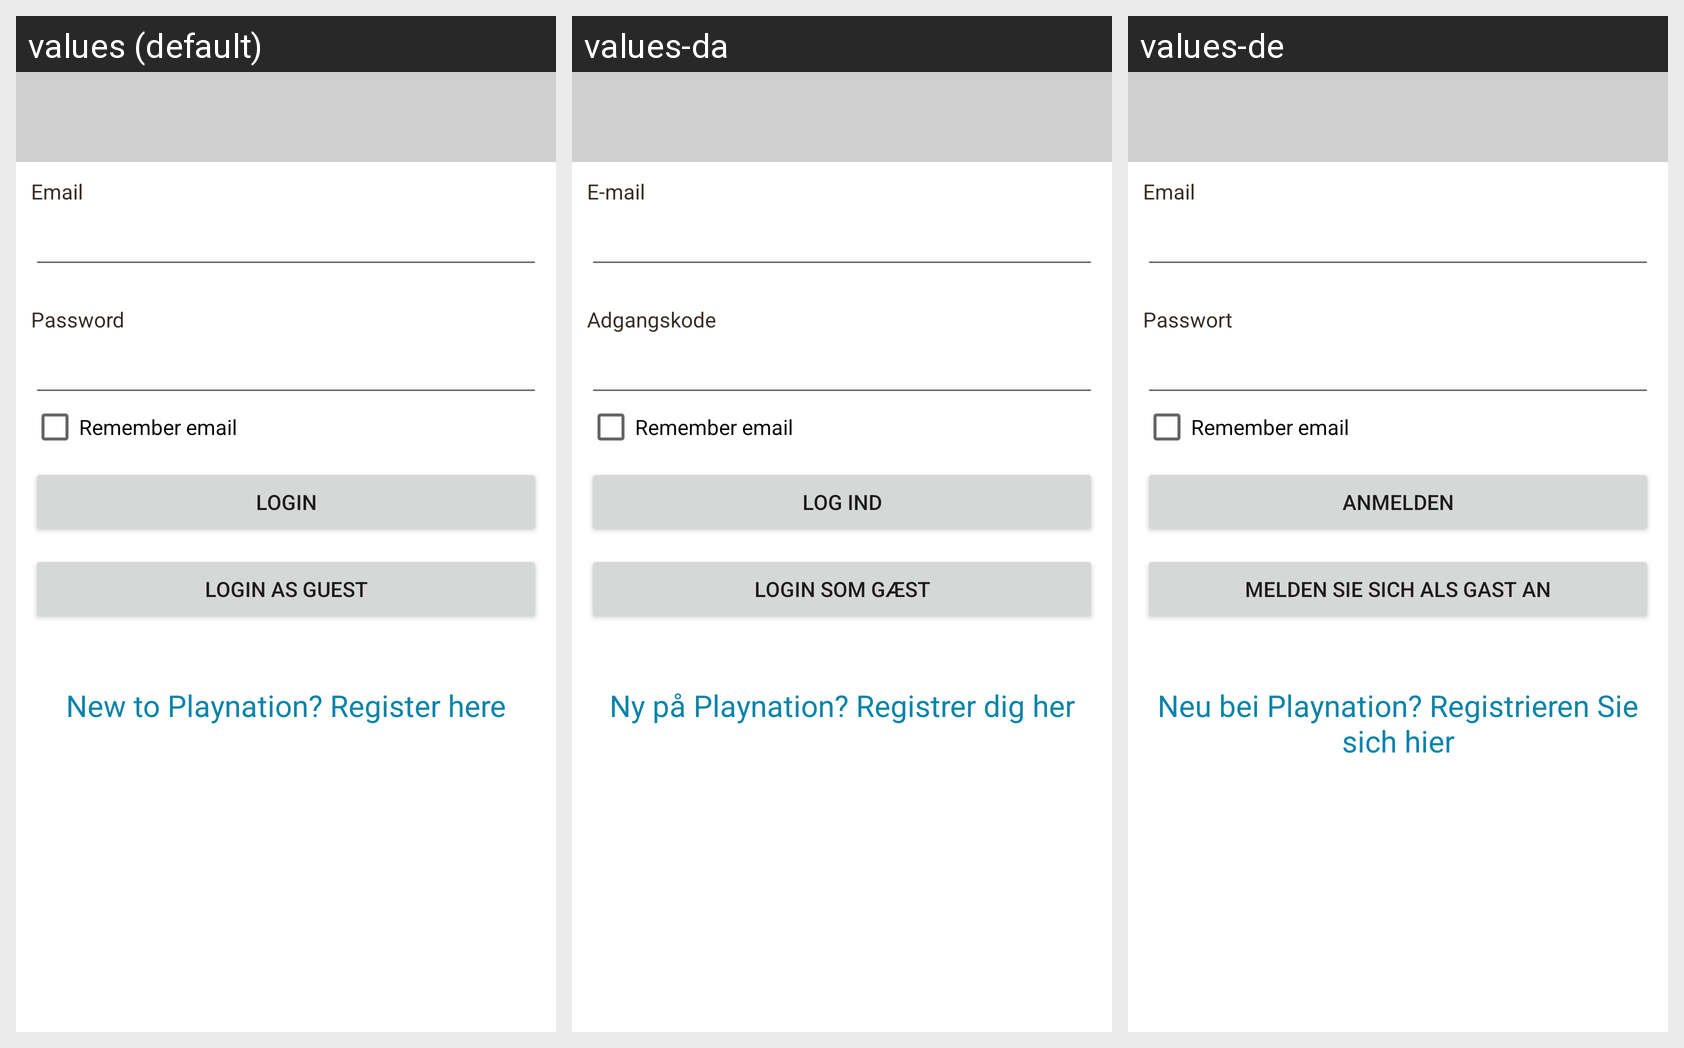

This grid shows one Android layout under several languages. Give, for every string resource on the screen, its name, the default text and each shown locale's text.
Android screen res/layout/activity_login.xml rendered under 3 locales, left to right: values (default), values-da, values-de. Device: Nexus 5 (rendered at 1080×1920; each locale shown at half size, 540×960, under a caption strip naming it); theme AppTheme.
Strings drawn on this screen, with the default value and each locale's value (text and hints the layout hard-codes, and strings that could not be matched under every locale, appear in the picture but are not listed):

loginString
  values: Login
  values-da: Log ind
  values-de: Anmelden

emailString
  values: Email
  values-da: E-mail
  values-de: Email 

passwordString
  values: Password
  values-da: Adgangskode
  values-de: Passwort

loginGuestString
  values: Login as Guest
  values-da: Login som gæst
  values-de: Melden Sie sich als Gast an

registerDesc
  values: New to Playnation? Register here
  values-da: Ny på Playnation? Registrer dig her
  values-de: Neu bei Playnation? Registrieren Sie sich hier
